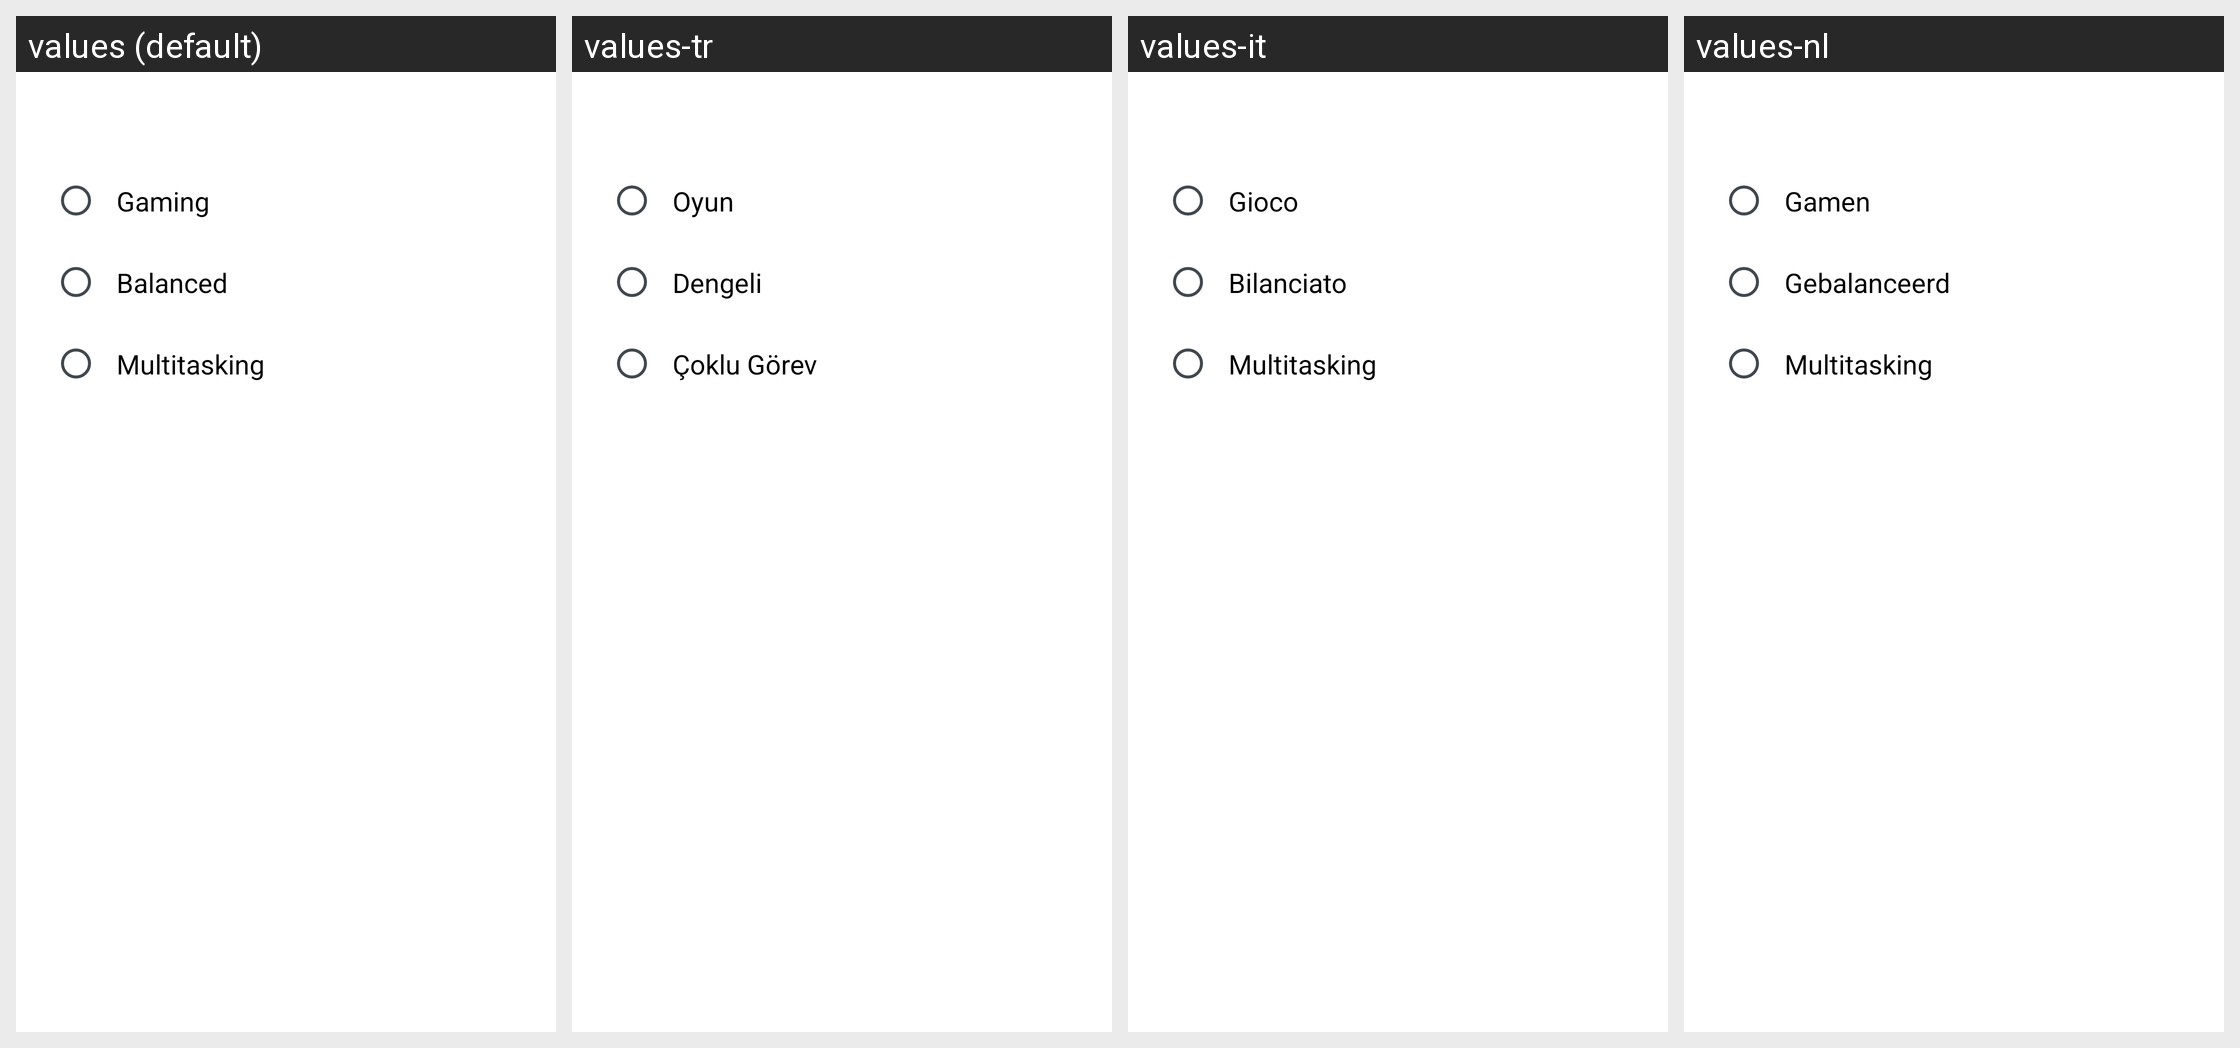

The Android screen above is rendered under several locales of the same app. Produce the string resources it draws, with the default and per-locale values.
Android screen res/layout/zest_qs_detail_performance_mode.xml rendered under 4 locales, left to right: values (default), values-tr, values-it, values-nl. Device: Nexus 5 (rendered at 1080×1920; each locale shown at half size, 540×960, under a caption strip naming it); theme Theme.Zest.
Other locales in the repository, not shown: values-ar, values-ar-rLB, values-ar-rSY, values-az, values-bn, values-de, values-es, values-fa, values-fi, values-fil, values-fr, values-hi, values-hu, values-id, values-in, values-jv, values-ml, values-pl, values-pt-rBR, values-ro, values-ru, values-si, values-te, values-uk, values-vi.
Strings drawn on this screen, with the default value and each locale's value (text and hints the layout hard-codes, and strings that could not be matched under every locale, appear in the picture but are not listed):

zest_performance_setting_option_gaming
  values: Gaming
  values-tr: Oyun
  values-it: Gioco
  values-nl: Gamen

zest_performance_setting_option_default
  values: Balanced
  values-tr: Dengeli
  values-it: Bilanciato
  values-nl: Gebalanceerd

zest_performance_setting_option_multitasking
  values: Multitasking
  values-tr: Çoklu Görev
  values-it: Multitasking
  values-nl: Multitasking
